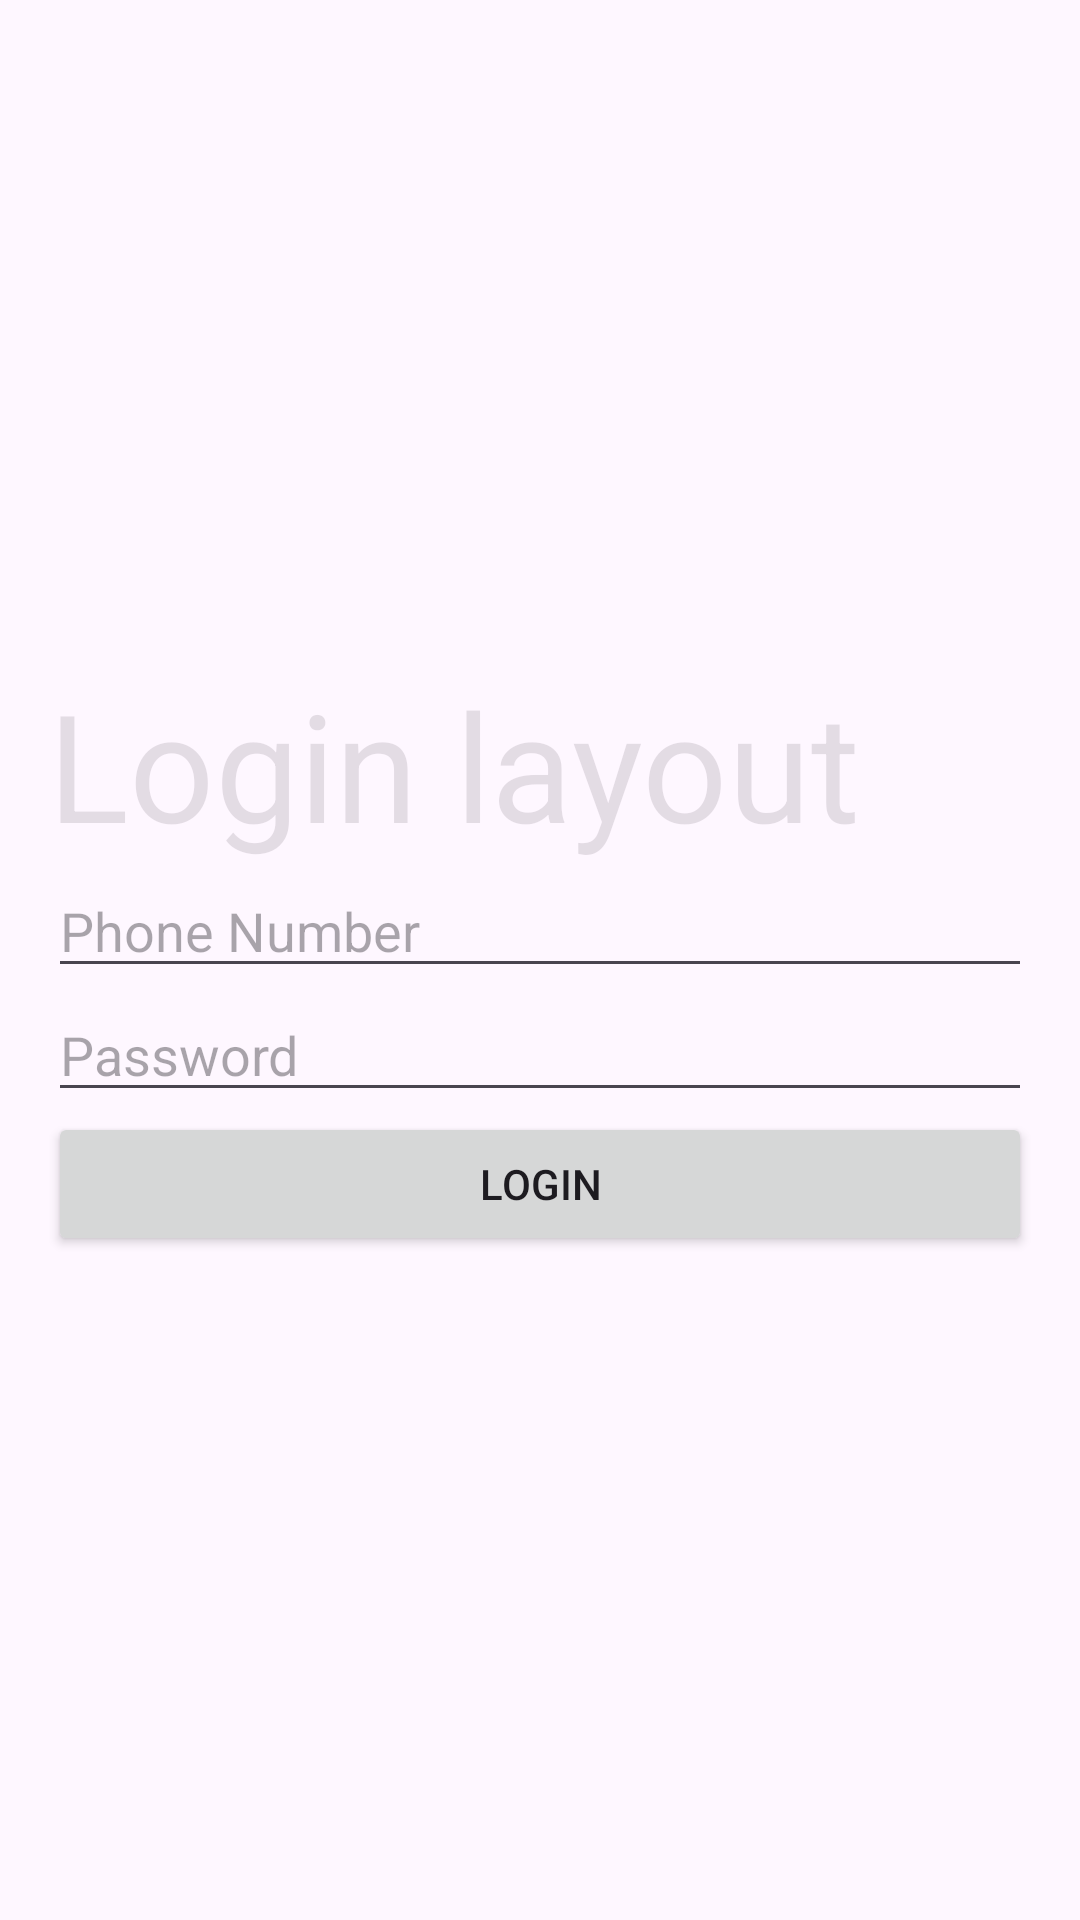

The Android layout XML behind this screen, and the referenced resources:
<!-- AndroidManifest.xml: application theme Theme.Caculate_v3 -->
<!-- res/layout/activity_login.xml -->
<?xml version="1.0" encoding="utf-8"?>
<LinearLayout
    xmlns:android="http://schemas.android.com/apk/res/android"
    android:layout_width="match_parent"
    android:layout_height="match_parent"
    android:paddingLeft="16dp"
    android:paddingRight="16dp"
    android:orientation="vertical"
    android:gravity="center">

    
    <TextView
        android:layout_width="match_parent"
        android:layout_height="wrap_content"
        android:textColor="@color/material_on_surface_stroke"
        android:textSize="50dp"
        android:text="Login layout" />

    <EditText
        android:id="@+id/editTextPhone"
        android:layout_width="match_parent"
        android:layout_height="wrap_content"
        android:ems="10"
        android:hint="Phone Number"
        android:inputType="phone" />

    <EditText
        android:id="@+id/editTextNumberPassword"
        android:layout_width="match_parent"
        android:layout_height="wrap_content"
        android:ems="10"
        android:hint="Password"
        android:inputType="textVisiblePassword" />

    <Button
        android:id="@+id/button"
        android:layout_width="match_parent"
        android:layout_height="wrap_content"
        android:text="Login" />


</LinearLayout>
<!-- resources referenced by this layout -->
<resources>
  <style name="Theme.Caculate_v3" parent="Base.Theme.Caculate_v3" />
  <style name="Base.Theme.Caculate_v3" parent="Theme.Material3.DayNight.NoActionBar">
          
          
      </style>
</resources>
